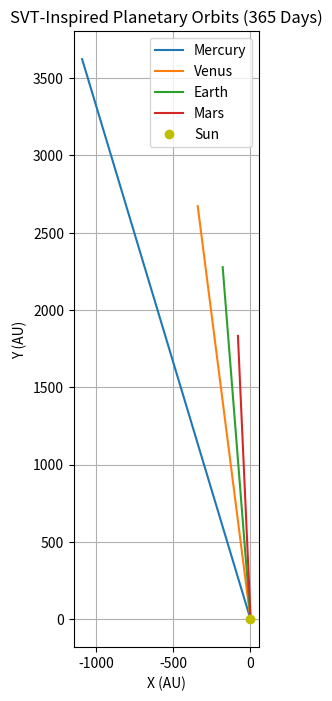

Reproduce this figure in Python.
# Re-import libraries due to code execution reset
import numpy as np
import matplotlib.pyplot as plt
import os

# Constants
days = 365
G = 1.0     # Simplified gravitational constant
M_sun = 1.0 # Mass of the Sun (scaled)
dt = 1.0    # Time step (1 day)

# Define planetary initial conditions (semi-major axis in AU, velocity for circular orbit)
planets = {
    "Mercury": {"r0": 0.39, "v0": 9.94},
    "Venus":   {"r0": 0.72, "v0": 7.35},
    "Earth":   {"r0": 1.00, "v0": 6.28},
    "Mars":    {"r0": 1.52, "v0": 5.08}
}

# Helper: Newtonian gravity (SVT-inspired radial acceleration)
def svt_force(pos):
    r2 = np.dot(pos, pos) + 0.01  # Avoid div by 0
    r = np.sqrt(r2)
    force_mag = G * M_sun / r2
    return -pos / r * force_mag

# Trajectory integration using Velocity Verlet
trajectories = {}
for name, data in planets.items():
    r = np.array([data["r0"], 0.0])
    v = np.array([0.0, data["v0"]])
    traj = [r.copy()]
    
    for _ in range(days):
        a = svt_force(r)
        r_next = r + v * dt + 0.5 * a * dt**2
        a_next = svt_force(r_next)
        v_next = v + 0.5 * (a + a_next) * dt
        r, v = r_next, v_next
        traj.append(r.copy())
    
    trajectories[name] = np.array(traj)

# Plotting
fig, ax = plt.subplots(figsize=(8, 8))
for name, traj in trajectories.items():
    ax.plot(traj[:, 0], traj[:, 1], label=name)
ax.plot(0, 0, 'yo', label="Sun")
ax.set_aspect("equal")
ax.set_title("SVT-Inspired Planetary Orbits (365 Days)")
ax.set_xlabel("X (AU)")
ax.set_ylabel("Y (AU)")
ax.grid()
ax.legend()

# Save
output_dir = os.path.join(os.getcwd(), "svt_orbit_year")
os.makedirs(output_dir, exist_ok=True)
path = os.path.join(output_dir, "svt_vs_classical_orbits.png")
plt.savefig(path)
plt.close()
